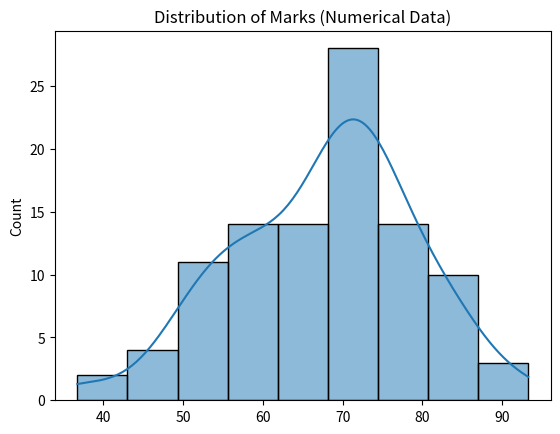

Python code for this plot:
import numpy as np
import seaborn as sns
import matplotlib.pyplot as plt
data = np.random.normal(70, 10, 100)
sns.histplot(data, kde=True)
plt.title("Distribution of Marks (Numerical Data)")
plt.show()
